Run: headless pygame with SDL's dummy video driver; simulated clock (each Clock.tick advances the game by its frame time, no real sleeping); random seed 0; keys injected as events and as key.get_pressed() state; no mouse input.
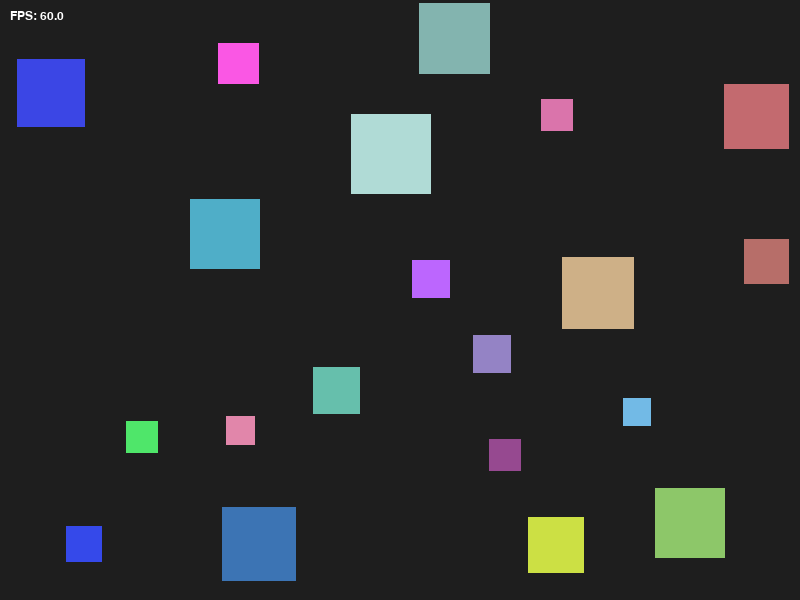
Frame 1 of 4 · flips 1–60 · no input
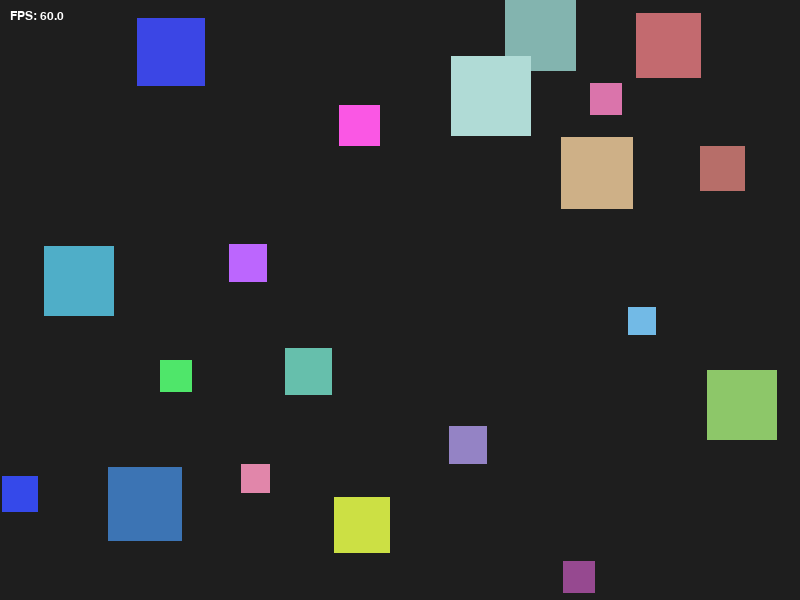
Frame 2 of 4 · flips 61–180 · tapped SPACE, RETURN · held RIGHT (→), D
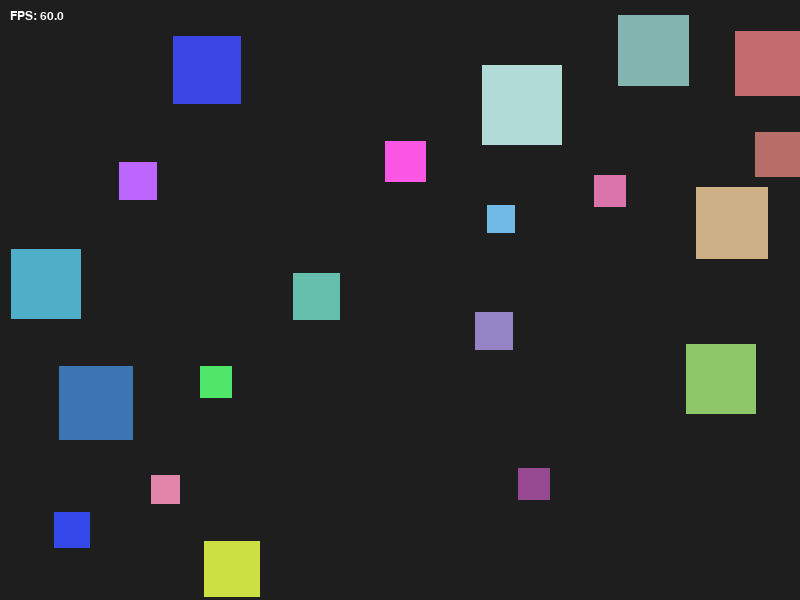
Frame 3 of 4 · flips 181–300 · held DOWN (↓), S
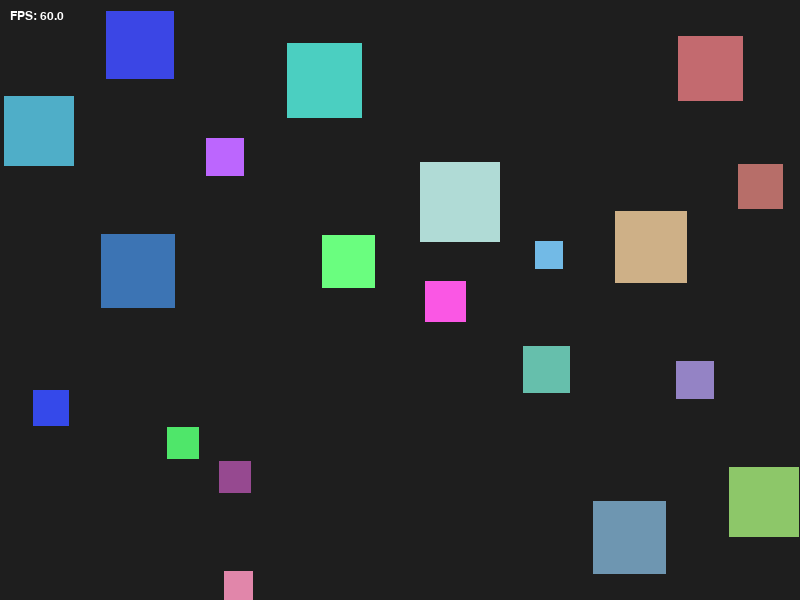
Frame 4 of 4 · flips 301–420 · held LEFT (←), A, UP (↑), W

The pygame program that drew these frames:

import random
import math
import pygame

pygame.init()

# Window settings
WIDTH, HEIGHT = 800, 600
SCREEN = pygame.display.set_mode((WIDTH, HEIGHT))
pygame.display.set_caption("Lab 8 - Moving Squares")

CLOCK = pygame.time.Clock()
FPS = 60

# Colors
BACKGROUND_COLOR = (30, 30, 30)
FPS_COLOR = (255, 255, 255)

# Square settings
NUM_SQUARES = 20
DIRECTION_CHANGE_INTERVAL = 4000  # milliseconds
FLEE_DISTANCE = 120
RANDOM_DIRECTION_STRENGTH = 0.35
MIN_LIFESPAN_MS = 5000
MAX_LIFESPAN_MS = 12000


class Square:
    def __init__(self):
        self.size = random.randint(20, 80)

        self.x = random.uniform(0, WIDTH - self.size)
        self.y = random.uniform(0, HEIGHT - self.size)

        self.color = (
            random.randint(50, 255),
            random.randint(50, 255),
            random.randint(50, 255),
        )

        # Smaller squares move faster than bigger ones
        self.speed = max(60, 220 - self.size * 2)

        self.birth_time = pygame.time.get_ticks()
        self.lifespan_ms = random.randint(MIN_LIFESPAN_MS, MAX_LIFESPAN_MS)

        self.vx = 0
        self.vy = 0
        self.set_random_direction()

    def is_expired(self, current_time):
        return current_time - self.birth_time >= self.lifespan_ms

    def set_random_direction(self):
        angle = random.uniform(0, 2 * math.pi)
        self.vx = math.cos(angle) * self.speed
        self.vy = math.sin(angle) * self.speed

    def move(self, delta_time):
        self.x += self.vx * delta_time
        self.y += self.vy * delta_time

        
        if self.x <= 0:
            self.x = 0
            self.vx *= -1
        elif self.x + self.size >= WIDTH:
            self.x = WIDTH - self.size
            self.vx *= -1

        if self.y <= 0:
            self.y = 0
            self.vy *= -1
        elif self.y + self.size >= HEIGHT:
            self.y = HEIGHT - self.size
            self.vy *= -1

    def draw(self, surface):
        pygame.draw.rect(
            surface,
            self.color,
            (int(self.x), int(self.y), self.size, self.size)
        )

    def center(self):
        return (self.x + self.size / 2, self.y + self.size / 2)

    @staticmethod
    def handle_fleeing(squares):
        for square in squares:
            flee_x = 0
            flee_y = 0

            sx, sy = square.center()

            for other in squares:
                if square is other:
                    continue

                # Only smaller squares flee bigger ones
                if square.size < other.size:
                    ox, oy = other.center()

                    dx = sx - ox
                    dy = sy - oy
                    distance = math.hypot(dx, dy)

                    if 0 < distance < FLEE_DISTANCE:
                        strength = (FLEE_DISTANCE - distance) / FLEE_DISTANCE
                        flee_x += (dx / distance) * strength
                        flee_y += (dy / distance) * strength

            # If there is something to flee from, combine fleeing with randomness
            flee_length = math.hypot(flee_x, flee_y)
            if flee_length > 0:
                flee_x /= flee_length
                flee_y /= flee_length

                random_angle = random.uniform(0, 2 * math.pi)
                rand_x = math.cos(random_angle)
                rand_y = math.sin(random_angle)

                final_x = flee_x + rand_x * RANDOM_DIRECTION_STRENGTH
                final_y = flee_y + rand_y * RANDOM_DIRECTION_STRENGTH

                final_length = math.hypot(final_x, final_y)
                if final_length > 0:
                    final_x /= final_length
                    final_y /= final_length

                    square.vx = final_x * square.speed
                    square.vy = final_y * square.speed


def handle_chassing(squares):
    for square in squares:
        chase_x = 0
        chase_y = 0

        sx, sy = square.center()

        for other in squares:
            if square is other:
                continue

            
            if square.size > other.size:
                ox, oy = other.center()

                dx = ox - sx
                dy = oy - sy
                distance = math.hypot(dx, dy)

                if distance > 0:
            
                    strength = 1 / distance
                    chase_x += (dx / distance) * strength
                    chase_y += (dy / distance) * strength

        chase_length = math.hypot(chase_x, chase_y)
        if chase_length > 0:
            chase_x /= chase_length
            chase_y /= chase_length

            
            current_length = math.hypot(square.vx, square.vy)
            if current_length > 0:
                current_x = square.vx / current_length
                current_y = square.vy / current_length
            else:
                current_x, current_y = 0, 0

def draw_fps(surface, clock, font):
    fps = clock.get_fps()
    fps_text = font.render(f"FPS: {fps:.1f}", True, FPS_COLOR)
    surface.blit(fps_text, (10, 10))


def main():
    squares = [Square() for _ in range(NUM_SQUARES)]
    font = pygame.font.SysFont("Arial", 18)

    running = True
    last_direction_change = pygame.time.get_ticks()

    while running:
        delta_time = CLOCK.tick(FPS) / 1000.0

        for event in pygame.event.get():
            if event.type == pygame.QUIT:
                running = False

        current_time = pygame.time.get_ticks()

        # Random direction refresh every 4 seconds
        if current_time - last_direction_change >= DIRECTION_CHANGE_INTERVAL:
            for square in squares:
                square.set_random_direction()
            last_direction_change = current_time

        handle_chassing(squares)
        Square.handle_fleeing(squares)

        for square in squares:
            square.move(delta_time)

        # Keep the same amount of squares by replacing expired ones.
        squares = [square if not square.is_expired(current_time) else Square() for square in squares]

        SCREEN.fill(BACKGROUND_COLOR)

        for square in squares:
            square.draw(SCREEN)

        draw_fps(SCREEN, CLOCK, font)

        pygame.display.flip()

    pygame.quit()


if __name__ == "__main__":
    main()
